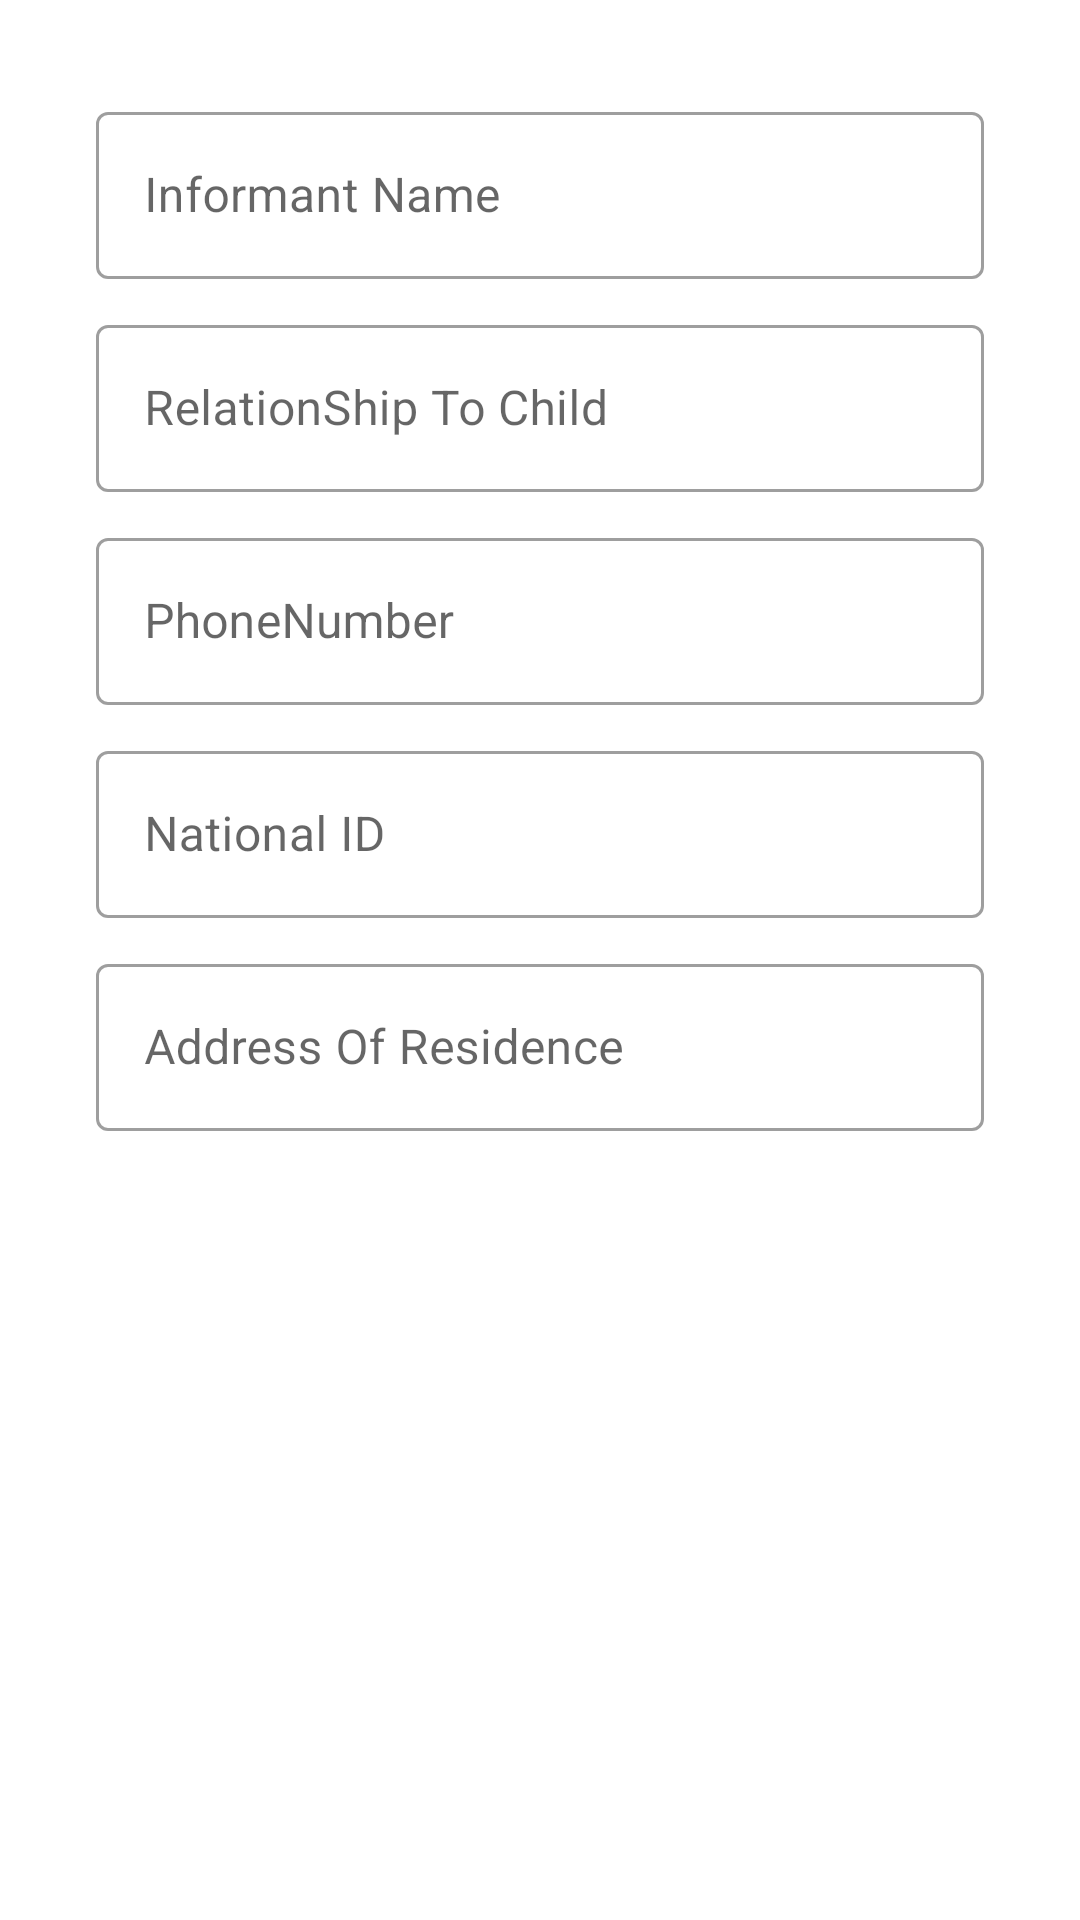

Reconstruct the res/layout file that produces this screen, plus the resources it refers to.
<!-- AndroidManifest.xml: application theme Theme.BirthAndDeathReg -->
<!-- res/layout/fragment_informant_particulars.xml -->
<?xml version="1.0" encoding="utf-8"?>
<androidx.core.widget.NestedScrollView xmlns:android="http://schemas.android.com/apk/res/android"
    xmlns:tools="http://schemas.android.com/tools"
    android:layout_width="match_parent"
    android:layout_height="match_parent"
    android:orientation="vertical"
    android:padding="32dp"
    tools:context=".ui.birth.ChildParticularsFragment">

    <LinearLayout
        android:layout_width="match_parent"
        android:layout_height="match_parent"
        android:orientation="vertical">

        <com.google.android.material.textfield.TextInputLayout
            android:id="@+id/inputInformantName"
            style="@style/Widget.MaterialComponents.TextInputLayout.OutlinedBox"
            android:layout_width="match_parent"
            android:layout_height="wrap_content">

            <com.google.android.material.textfield.TextInputEditText
                android:id="@+id/edtInformantName"
                android:layout_width="match_parent"
                android:layout_height="wrap_content"
                android:hint="Informant Name"
                android:inputType="text" />
        </com.google.android.material.textfield.TextInputLayout>

        <com.google.android.material.textfield.TextInputLayout
            android:id="@+id/inputRelationship"
            style="@style/Widget.MaterialComponents.TextInputLayout.OutlinedBox"
            android:layout_width="match_parent"
            android:layout_height="wrap_content"
            android:layout_marginTop="10dp">

            <com.google.android.material.textfield.TextInputEditText
                android:id="@+id/edtRelationship"
                android:layout_width="match_parent"
                android:layout_height="wrap_content"
                android:hint="RelationShip To Child"
                android:inputType="text" />
        </com.google.android.material.textfield.TextInputLayout>

        <com.google.android.material.textfield.TextInputLayout
            android:id="@+id/inputInformantNumber"
            style="@style/Widget.MaterialComponents.TextInputLayout.OutlinedBox"
            android:layout_width="match_parent"
            android:layout_height="wrap_content"
            android:layout_marginTop="10dp">

            <com.google.android.material.textfield.TextInputEditText
                android:id="@+id/edtInformantNumber"
                android:layout_width="match_parent"
                android:layout_height="wrap_content"
                android:hint="PhoneNumber"
                android:inputType="number" />
        </com.google.android.material.textfield.TextInputLayout>

        <com.google.android.material.textfield.TextInputLayout
            android:id="@+id/inputInformantNID"
            style="@style/Widget.MaterialComponents.TextInputLayout.OutlinedBox"
            android:layout_width="match_parent"
            android:layout_height="wrap_content"
            android:layout_marginTop="10dp">

            <com.google.android.material.textfield.TextInputEditText
                android:id="@+id/edtInformantNID"
                android:layout_width="match_parent"
                android:layout_height="wrap_content"
                android:hint="National ID"
                android:inputType="number" />
        </com.google.android.material.textfield.TextInputLayout>

        <com.google.android.material.textfield.TextInputLayout
            android:id="@+id/inputInformantAddress"
            style="@style/Widget.MaterialComponents.TextInputLayout.OutlinedBox"
            android:layout_width="match_parent"
            android:layout_height="wrap_content"
            android:layout_marginTop="10dp">

            <com.google.android.material.textfield.TextInputEditText
                android:id="@+id/edtInformantAddress"
                android:layout_width="match_parent"
                android:layout_height="wrap_content"
                android:hint="Address Of Residence"
                android:inputType="text" />
        </com.google.android.material.textfield.TextInputLayout>

    </LinearLayout>

</androidx.core.widget.NestedScrollView>
<!-- resources referenced by this layout -->
<resources>
  <style name="Theme.BirthAndDeathReg" parent="Theme.MaterialComponents.DayNight.NoActionBar">
          
          <item name="colorPrimary">@color/purple_500</item>
          <item name="colorPrimaryVariant">@color/purple_700</item>
          <item name="colorOnPrimary">@color/white</item>
          
          <item name="colorSecondary">@color/teal_200</item>
          <item name="colorSecondaryVariant">@color/teal_700</item>
          <item name="colorOnSecondary">@color/black</item>
          
          <item name="android:statusBarColor" tools:targetApi="l">?attr/colorPrimaryVariant</item>
          
      </style>
  <!-- not gathered from this repository: default colours our renderer supplied (Android Studio template values) -->
  <color name="purple_500">#FF6200EE</color>
  <color name="purple_700">#FF3700B3</color>
  <color name="teal_200">#FF03DAC5</color>
  <color name="teal_700">#FF018786</color>
  <color name="black">#FF000000</color>
  <color name="white">#FFFFFFFF</color>
</resources>
